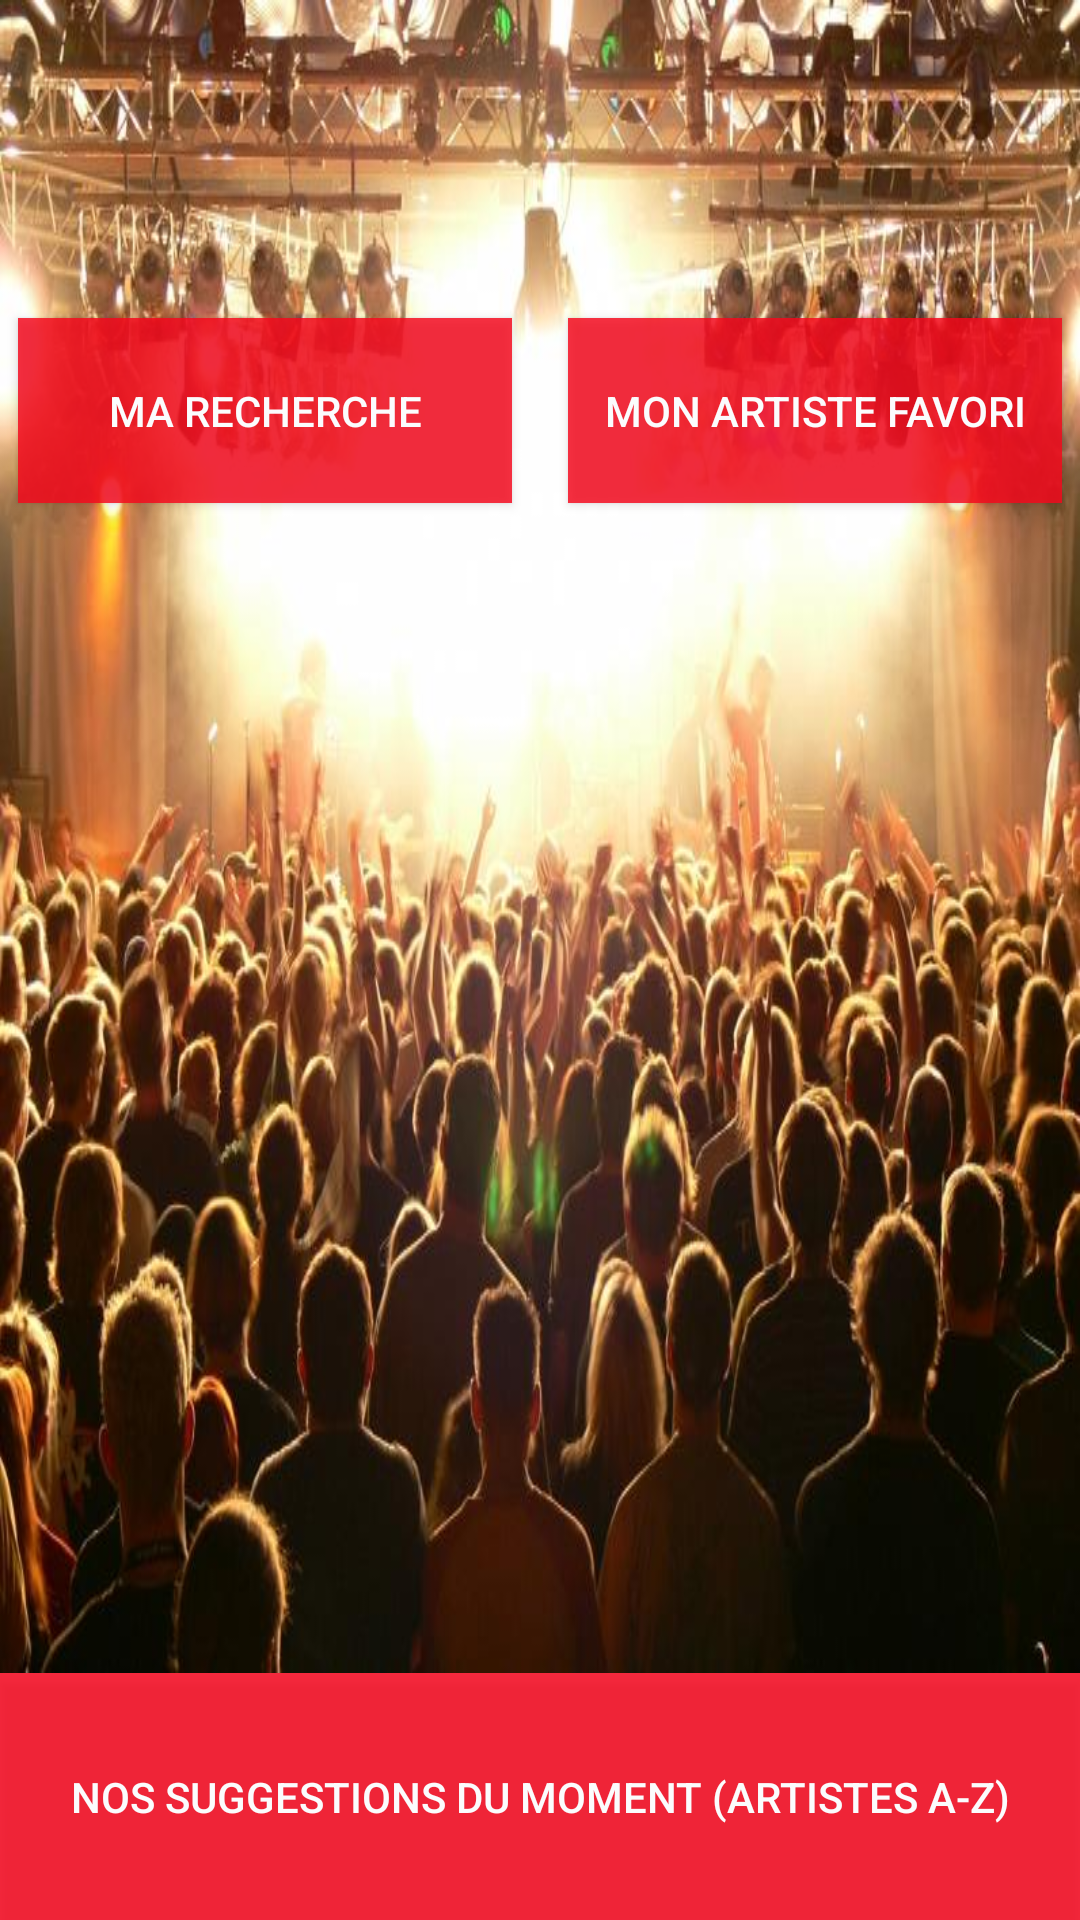

Layout XML and referenced resources for this Android screen:
<!-- AndroidManifest.xml: application theme AppTheme -->
<!-- res/layout/activity_main.xml -->
<?xml version="1.0" encoding="utf-8"?>
<RelativeLayout xmlns:android="http://schemas.android.com/apk/res/android"

    xmlns:tools="http://schemas.android.com/tools"
    android:layout_width="fill_parent"
    android:layout_height="fill_parent"
    android:paddingBottom="0dp"
    android:paddingLeft="0dp"
    android:paddingRight="0dp"
    android:paddingTop="0dp"
    android:background="#80f7d6f9"
    android:backgroundTint="#f4a3c5"
    android:backgroundTintMode="src_in"
    tools:context=".NosSuggestionsActivity">

    <ImageView
        android:id="@+id/imageView1"
        android:layout_width="wrap_content"
        android:layout_height="match_parent"
        android:src="@drawable/concert1"
        android:scaleType="fitXY"
        android:adjustViewBounds="true"
        android:baselineAlignBottom="false"
        android:layout_alignParentTop="true"
        android:layout_alignParentStart="true"
        android:layout_above="@+id/button5" />
    <Button
        android:layout_width="wrap_content"
        android:layout_height="40pt"
        android:text="Nos suggestions du moment (artistes A-Z)"
        android:id="@+id/button5"
        android:onClick="onClick"
        android:layout_alignParentBottom="true"
        android:layout_alignParentStart="true"
        android:layout_alignParentEnd="true"
        android:background="?attr/colorPrimaryDark"
        android:textColor="#fbfcfd" />


    <Button
        android:layout_width="80pt"
        android:layout_height="30pt"
        android:text="Mon artiste favori"
        android:id="@+id/button4"
        android:onClick="onClick"
        android:background="?attr/colorPrimaryDark"
        android:layout_marginTop="106dp"
        android:layout_marginEnd="6dp"
        android:layout_alignParentTop="true"
        android:layout_alignParentEnd="true"
        android:textColor="#fbfcfd"/>

    <Button
        android:layout_width="80pt"
        android:layout_height="30pt"
        android:text="Ma recherche"
        android:id="@+id/buttonArtistes"
        android:onClick="onClick"
        android:background="?attr/colorPrimaryDark"
        android:layout_marginStart="6dp"
        android:layout_marginTop="106dp"
        android:layout_alignParentStart="true"
        android:textColor="#fbfcfd" />


</RelativeLayout>
<!-- resources referenced by this layout -->
<resources>
  <!-- drawable concert1: jpg bitmap (drawable, 84814 bytes) -->
  <style name="AppTheme" parent="Theme.AppCompat.Light.DarkActionBar">
          
          <item name="colorPrimary">@color/colorPrimary</item>
          <item name="colorPrimaryDark">@color/colorPrimaryDark</item>
          <item name="colorAccent">@color/colorAccent</item>
      </style>
  <color name="colorPrimary">#c2263d</color>
  <color name="colorPrimaryDark">#d2f7081c</color>
  <color name="colorAccent">#10100f</color>
</resources>
